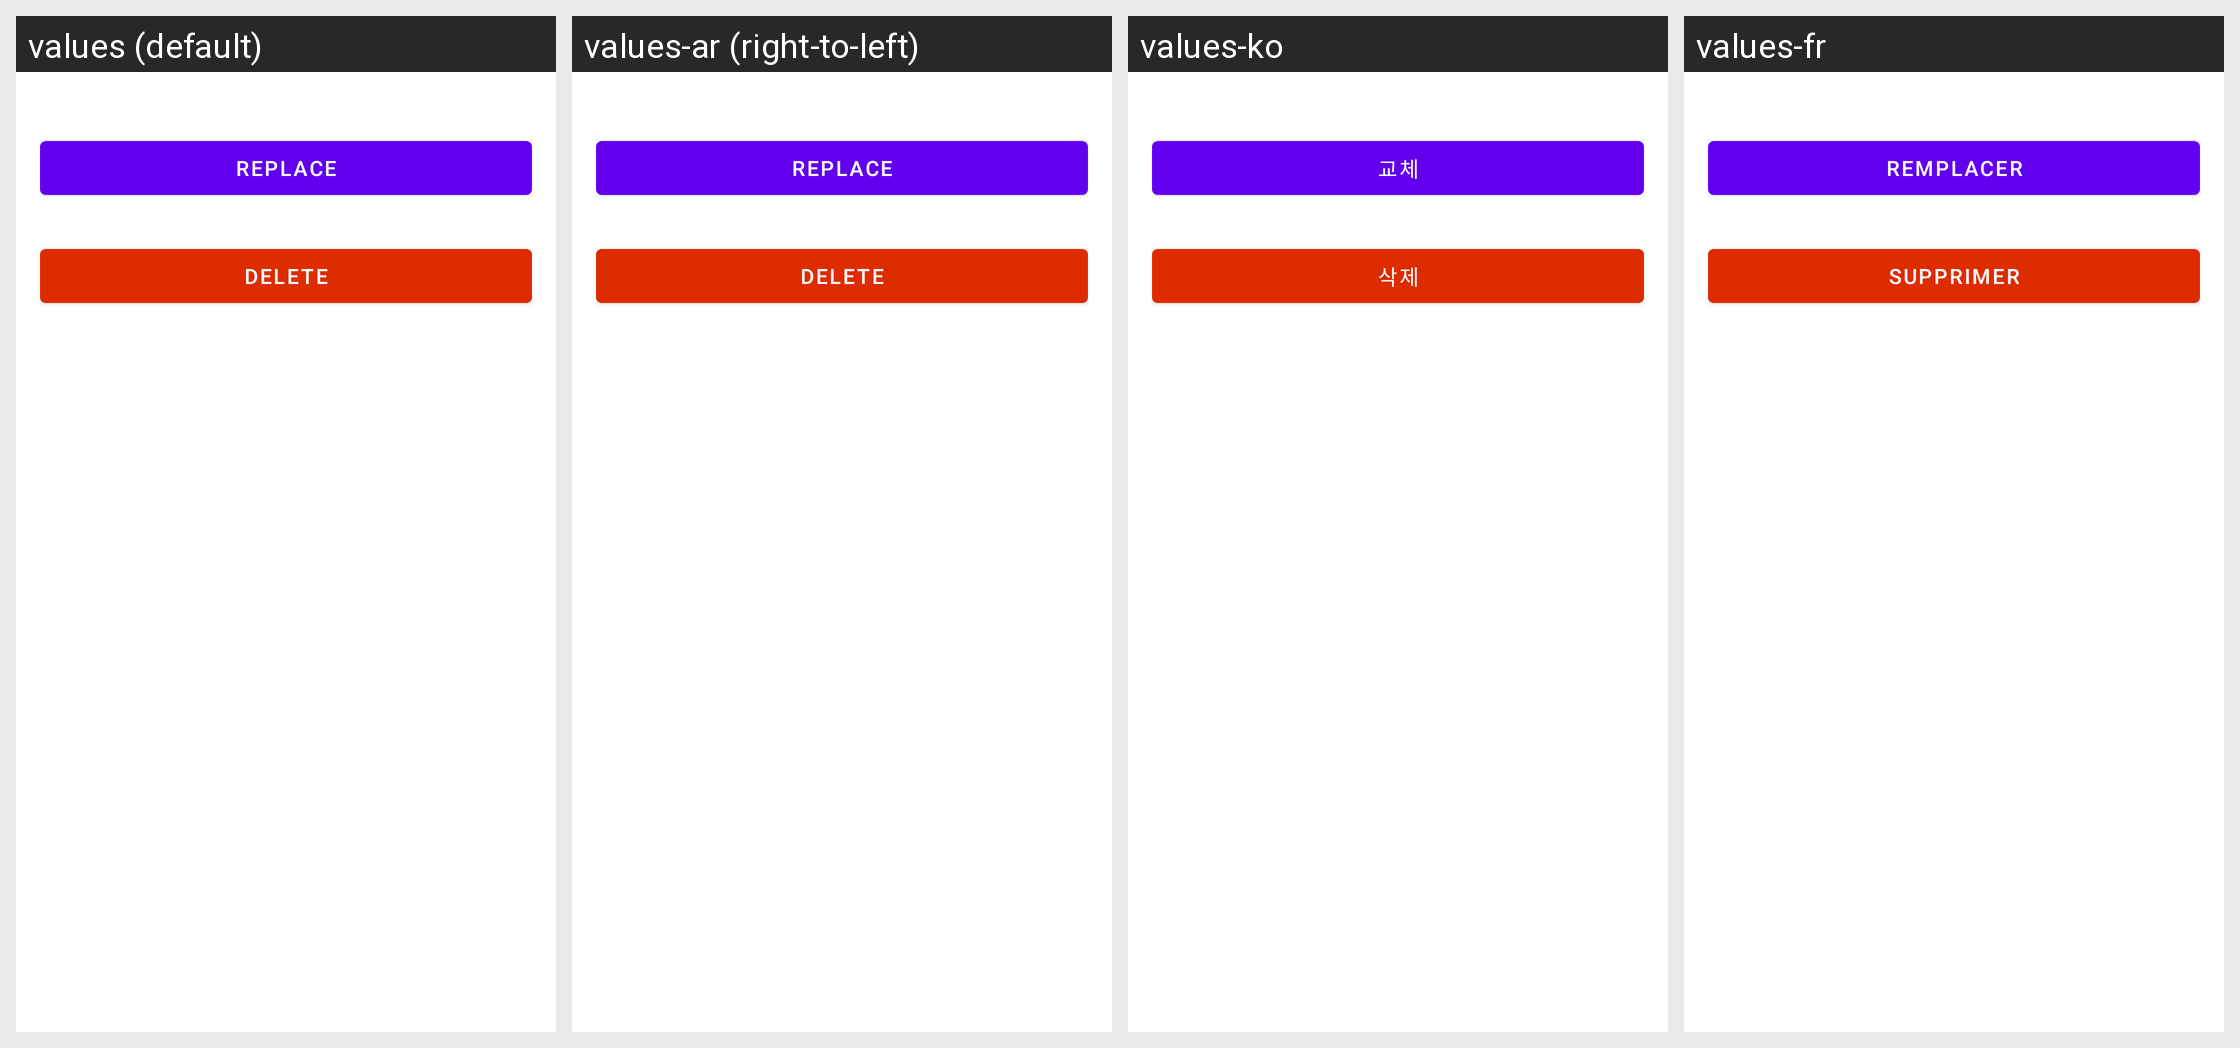

Locale-by-locale string values for the Android screen shown in this grid:
Android screen res/layout/listitem_routine_exercise_footer.xml rendered under 4 locales, left to right: values (default), values-ar (right-to-left), values-ko, values-fr. Device: Nexus 5 (rendered at 1080×1920; each locale shown at half size, 540×960, under a caption strip naming it); theme Theme.MaterialComponents.DayNight.NoActionBar.
Other locales in the repository, not shown: values-af, values-am, values-as, values-az, values-be, values-bg, values-bn, values-bs, values-ca, values-cs, values-da, values-de, values-el, values-en-rCA, values-en-rGB, values-en-rIN, values-en-rXC, values-es, values-es-rUS, values-et, values-eu, values-fa, values-fi, values-fr-rCA, values-gl, values-gu, values-he, values-hi, values-hr, values-hu, values-hy, values-id, values-in, values-is, values-it, values-iw, values-ja, values-ka, values-kk, values-km, values-kn, values-ky, values-lo, values-lt, values-lv, values-mk, values-ml, values-mn, values-mr, values-ms, values-my, values-nb, values-ne, values-nl, values-no, values-or, values-pa, values-pl, values-pt, values-pt-rBR, values-pt-rPT, values-ro, values-ru, values-si, values-sk, values-sl, values-sq, values-sr, values-sv, values-sw, values-ta, values-te, values-th, values-tl, values-tr, values-uk, values-ur, values-uz, values-vi, values-zh, values-zh-rCN, values-zh-rHK, values-zh-rTW, values-zu.
Strings drawn on this screen, with the default value and each locale's value (text and hints the layout hard-codes, and strings that could not be matched under every locale, appear in the picture but are not listed):

workout__replace
  values: Replace
  values-ar: Replace  [not translated; the default value is used]
  values-ko: 교체
  values-fr: Remplacer

common__delete
  values: Delete
  values-ar: Delete  [not translated; the default value is used]
  values-ko: 삭제
  values-fr: Supprimer
